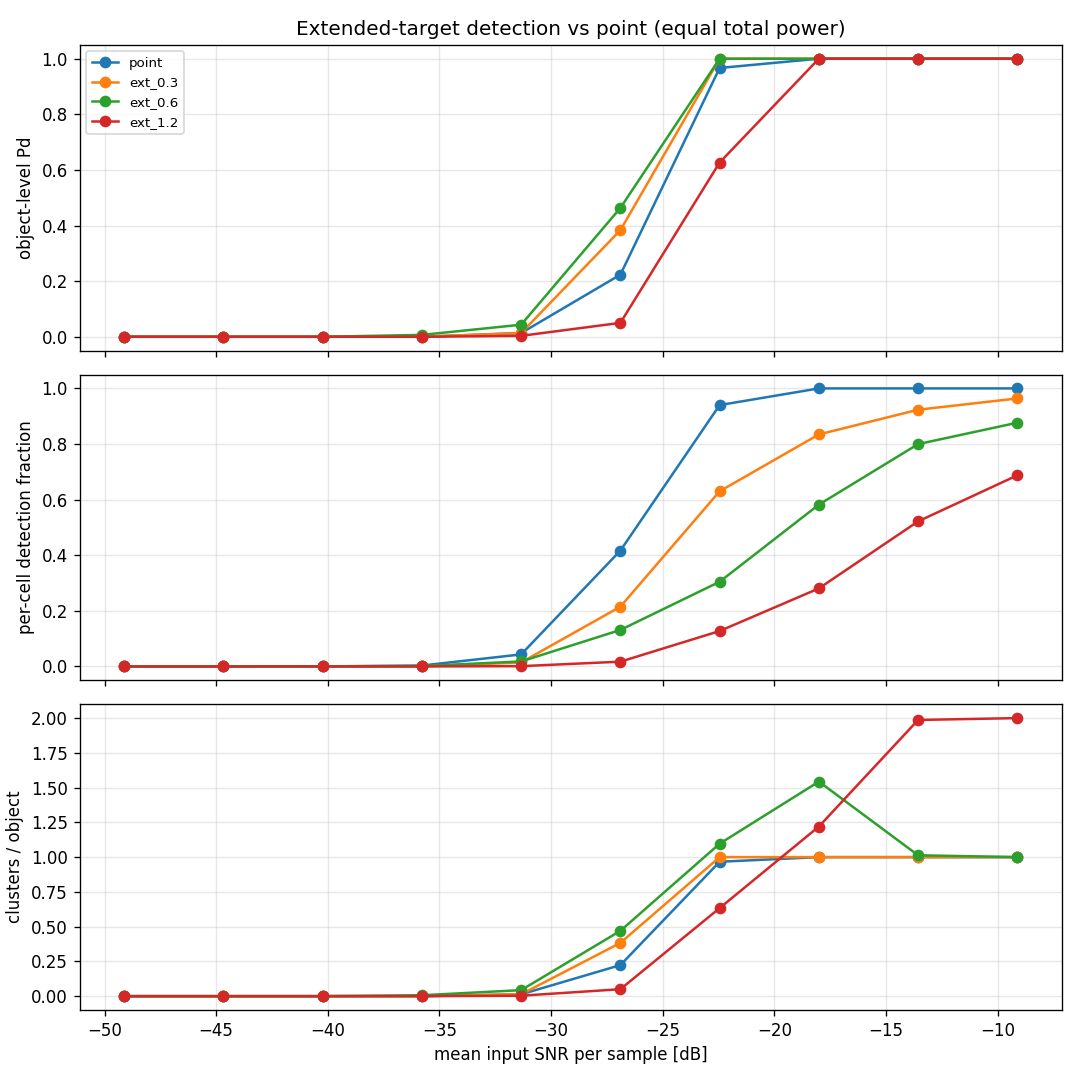

Source data for this figure (header and first rows):
case, snr_db, pd, cell_fraction, cluster_count
point, -49.12, 0.0000, 0.0000, 0.0000
point, -44.67, 0.0000, 0.0000, 0.0000
point, -40.23, 0.0000, 0.0000, 0.0000
point, -35.79, 0.0000, 0.0033, 0.0000
point, -31.34, 0.0133, 0.0433, 0.0133
point, -26.90, 0.2233, 0.4167, 0.2233
point, -22.45, 0.9667, 0.9400, 0.9667
point, -18.01, 1, 1, 1
point, -13.56, 1, 1, 1
point, -9.12, 1, 1, 1
ext_0.3, -49.12, 0.0000, 0.0000, 0.0000
ext_0.3, -44.67, 0.0000, 0.0000, 0.0000
ext_0.3, -40.23, 0.0000, 0.0000, 0.0000
ext_0.3, -35.79, 0.0000, 0.0000, 0.0000
ext_0.3, -31.34, 0.0133, 0.0144, 0.0133
ext_0.3, -26.90, 0.3833, 0.2150, 0.3833
ext_0.3, -22.45, 1, 0.6300, 1
ext_0.3, -18.01, 1, 0.8344, 1
ext_0.3, -13.56, 1, 0.9233, 1
ext_0.3, -9.12, 1, 0.9639, 1
ext_0.6, -49.12, 0.0000, 0.0000, 0.0000
ext_0.6, -44.67, 0.0000, 0.0003, 0.0000
ext_0.6, -40.23, 0.0000, 0.0007, 0.0000
ext_0.6, -35.79, 0.0067, 0.0017, 0.0067
ext_0.6, -31.34, 0.0433, 0.0180, 0.0433
ext_0.6, -26.90, 0.4633, 0.1313, 0.4700
ext_0.6, -22.45, 1, 0.3047, 1.097
ext_0.6, -18.01, 1, 0.5820, 1.543
ext_0.6, -13.56, 1, 0.7997, 1.013
ext_0.6, -9.12, 1, 0.8767, 1
ext_1.2, -49.12, 0.0000, 0.0000, 0.0000
ext_1.2, -44.67, 0.0000, 0.0000, 0.0000
ext_1.2, -40.23, 0.0000, 0.0002, 0.0000
ext_1.2, -35.79, 0.0000, 0.0002, 0.0000
ext_1.2, -31.34, 0.0033, 0.0011, 0.0033
ext_1.2, -26.90, 0.0500, 0.0172, 0.0500
ext_1.2, -22.45, 0.6267, 0.1274, 0.6333
ext_1.2, -18.01, 1, 0.2807, 1.22
ext_1.2, -13.56, 1, 0.5219, 1.987
ext_1.2, -9.12, 1, 0.6874, 2
